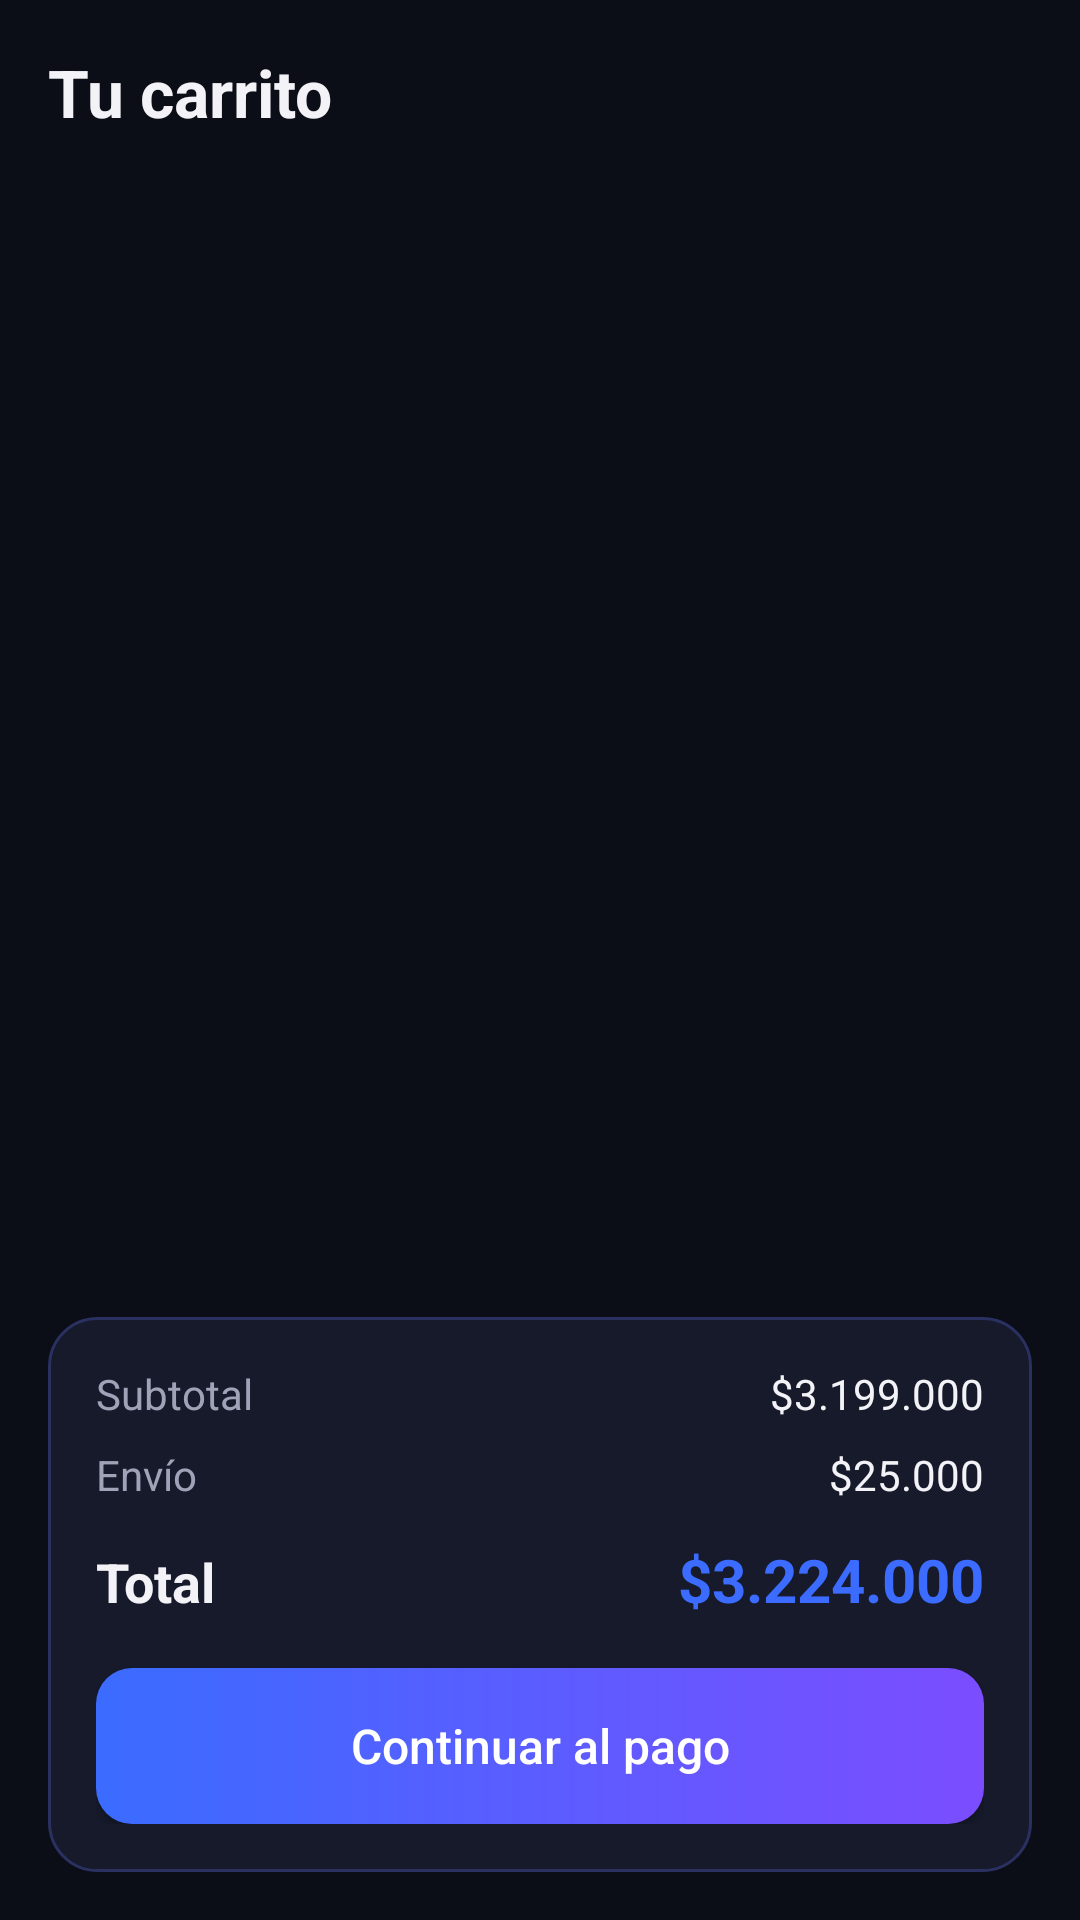

Write the Android layout XML for this screen, with the resource values it uses.
<!-- AndroidManifest.xml: application theme Theme.BacanoGaming -->
<!-- res/layout/fragment_cart.xml -->
<?xml version="1.0" encoding="utf-8"?>
<LinearLayout xmlns:android="http://schemas.android.com/apk/res/android"
    xmlns:app="http://schemas.android.com/apk/res-auto"
    xmlns:tools="http://schemas.android.com/tools"
    android:layout_width="match_parent"
    android:layout_height="match_parent"
    android:background="@color/bg_black"
    android:orientation="vertical"
    android:padding="16dp">

    <TextView
        android:layout_width="wrap_content"
        android:layout_height="wrap_content"
        android:text="@string/cart_title"
        android:textColor="@color/text_primary"
        android:textSize="22sp"
        android:textStyle="bold" />

    <FrameLayout
        android:layout_width="match_parent"
        android:layout_height="0dp"
        android:layout_marginTop="16dp"
        android:layout_weight="1">

        <androidx.recyclerview.widget.RecyclerView
            android:id="@+id/rvCarrito"
            android:layout_width="match_parent"
            android:layout_height="match_parent"
            app:layoutManager="androidx.recyclerview.widget.LinearLayoutManager"
            tools:itemCount="2"
            tools:listitem="@layout/item_cart" />

        <TextView
            android:id="@+id/tvCarritoVacio"
            android:layout_width="match_parent"
            android:layout_height="match_parent"
            android:gravity="center"
            android:text="@string/msg_cart_empty"
            android:textColor="@color/text_secondary"
            android:textSize="16sp"
            android:visibility="gone" />
    </FrameLayout>

    <LinearLayout
        android:layout_width="match_parent"
        android:layout_height="wrap_content"
        android:background="@drawable/bg_card"
        android:orientation="vertical"
        android:padding="16dp">

        <LinearLayout
            android:layout_width="match_parent"
            android:layout_height="wrap_content"
            android:orientation="horizontal">

            <TextView
                android:layout_width="0dp"
                android:layout_height="wrap_content"
                android:layout_weight="1"
                android:text="@string/cart_subtotal"
                android:textColor="@color/text_secondary" />

            <TextView
                android:id="@+id/tvSubtotal"
                android:layout_width="wrap_content"
                android:layout_height="wrap_content"
                android:text="@string/cart_subtotal_value"
                android:textColor="@color/text_primary" />
        </LinearLayout>

        <LinearLayout
            android:layout_width="match_parent"
            android:layout_height="wrap_content"
            android:layout_marginTop="8dp"
            android:orientation="horizontal">

            <TextView
                android:layout_width="0dp"
                android:layout_height="wrap_content"
                android:layout_weight="1"
                android:text="@string/cart_shipping"
                android:textColor="@color/text_secondary" />

            <TextView
                android:id="@+id/tvEnvio"
                android:layout_width="wrap_content"
                android:layout_height="wrap_content"
                android:text="@string/cart_shipping_value"
                android:textColor="@color/text_primary" />
        </LinearLayout>

        <LinearLayout
            android:layout_width="match_parent"
            android:layout_height="wrap_content"
            android:layout_marginTop="12dp"
            android:orientation="horizontal">

            <TextView
                android:layout_width="0dp"
                android:layout_height="wrap_content"
                android:layout_weight="1"
                android:text="@string/cart_total"
                android:textColor="@color/text_primary"
                android:textSize="18sp"
                android:textStyle="bold" />

            <TextView
                android:id="@+id/tvTotal"
                android:layout_width="wrap_content"
                android:layout_height="wrap_content"
                android:text="@string/cart_total_value"
                android:textColor="@color/primary_blue"
                android:textSize="20sp"
                android:textStyle="bold" />
        </LinearLayout>

        <Button
            android:id="@+id/btnContinuarPago"
            android:layout_width="match_parent"
            android:layout_height="52dp"
            android:layout_marginTop="16dp"
            android:background="@drawable/bg_button_gradient"
            android:text="@string/cart_checkout"
            android:textAllCaps="false"
            android:textColor="@color/white"
            android:textSize="16sp"
            app:backgroundTint="@null" />
    </LinearLayout>
</LinearLayout>
<!-- res/layout/item_cart.xml (included above) -->
<?xml version="1.0" encoding="utf-8"?>
<LinearLayout xmlns:android="http://schemas.android.com/apk/res/android"
    xmlns:app="http://schemas.android.com/apk/res-auto"
    android:layout_width="match_parent"
    android:layout_height="wrap_content"
    android:layout_marginBottom="12dp"
    android:background="@drawable/bg_card"
    android:gravity="center_vertical"
    android:orientation="horizontal"
    android:padding="12dp">

    <ImageView
        android:id="@+id/ivProductoCarrito"
        android:layout_width="80dp"
        android:layout_height="80dp"
        android:background="@drawable/bg_product_image"
        android:contentDescription="@string/desc_product_image"
        android:padding="20dp"
        android:src="@drawable/ic_products"
        app:tint="@color/primary_blue_dark" />

    <LinearLayout
        android:layout_width="0dp"
        android:layout_height="wrap_content"
        android:layout_marginStart="12dp"
        android:layout_weight="1"
        android:orientation="vertical">

        <TextView
            android:id="@+id/tvNombreCarrito"
            android:layout_width="match_parent"
            android:layout_height="wrap_content"
            android:maxLines="2"
            android:text="@string/detail_product_name"
            android:textColor="@color/text_primary"
            android:textSize="15sp" />

        <TextView
            android:id="@+id/tvPrecioCarrito"
            android:layout_width="wrap_content"
            android:layout_height="wrap_content"
            android:layout_marginTop="4dp"
            android:text="@string/detail_product_price"
            android:textColor="@color/primary_blue"
            android:textSize="16sp"
            android:textStyle="bold" />

        <LinearLayout
            android:layout_width="wrap_content"
            android:layout_height="wrap_content"
            android:layout_marginTop="8dp"
            android:gravity="center_vertical"
            android:orientation="horizontal">

            <TextView
                android:id="@+id/tvMenos"
                android:layout_width="36dp"
                android:layout_height="36dp"
                android:background="@drawable/bg_input"
                android:gravity="center"
                android:text="@string/cart_qty_minus"
                android:textColor="@color/text_primary"
                android:textSize="18sp" />

            <TextView
                android:id="@+id/tvCantidad"
                android:layout_width="40dp"
                android:layout_height="wrap_content"
                android:gravity="center"
                android:text="@string/cart_qty_value"
                android:textColor="@color/text_primary"
                android:textSize="16sp" />

            <TextView
                android:id="@+id/tvMas"
                android:layout_width="36dp"
                android:layout_height="36dp"
                android:background="@drawable/bg_chip_selected"
                android:gravity="center"
                android:text="@string/cart_qty_plus"
                android:textColor="@color/text_primary"
                android:textSize="18sp" />
        </LinearLayout>
    </LinearLayout>

    <TextView
        android:id="@+id/tvQuitar"
        android:layout_width="wrap_content"
        android:layout_height="48dp"
        android:gravity="center"
        android:paddingHorizontal="8dp"
        android:text="@string/cart_remove"
        android:textColor="@color/status_pending"
        android:textSize="13sp" />
</LinearLayout>
<!-- resources referenced by this layout -->
<resources>
  <color name="bg_black">#0B0D17</color>
  <color name="primary_blue">#3B6CFF</color>
  <color name="primary_blue_dark">#1F3FA8</color>
  <color name="status_pending">#FF4D6D</color>
  <color name="text_primary">#F2F2F7</color>
  <color name="text_secondary">#A0A3B8</color>
  <color name="white">#FFFFFF</color>
  <!-- drawable bg_button_gradient (drawable) -->
  <?xml version="1.0" encoding="utf-8"?>
  <shape xmlns:android="http://schemas.android.com/apk/res/android"
      android:shape="rectangle">
      <gradient
          android:angle="0"
          android:startColor="@color/primary_blue"
          android:endColor="@color/accent_purple" />
      <corners android:radius="12dp" />
  </shape>
  <!-- drawable bg_card (drawable) -->
  <?xml version="1.0" encoding="utf-8"?>
  <shape xmlns:android="http://schemas.android.com/apk/res/android"
      android:shape="rectangle">
      <solid android:color="@color/surface_dark" />
      <stroke
          android:width="1dp"
          android:color="@color/surface_border" />
      <corners android:radius="16dp" />
  </shape>
  <!-- drawable bg_chip_selected (drawable) -->
  <?xml version="1.0" encoding="utf-8"?>
  <shape xmlns:android="http://schemas.android.com/apk/res/android"
      android:shape="rectangle">
      <solid android:color="@color/primary_blue_dark" />
      <stroke
          android:width="1.5dp"
          android:color="@color/primary_blue" />
      <corners android:radius="12dp" />
  </shape>
  <!-- drawable bg_input (drawable) -->
  <?xml version="1.0" encoding="utf-8"?>
  <shape xmlns:android="http://schemas.android.com/apk/res/android"
      android:shape="rectangle">
      <solid android:color="@color/surface_dark" />
      <stroke
          android:width="1dp"
          android:color="@color/surface_border" />
      <corners android:radius="12dp" />
  </shape>
  <string name="cart_checkout">Continuar al pago</string>
  <string name="cart_qty_minus">−</string>
  <string name="cart_qty_plus">+</string>
  <string name="cart_qty_value">1</string>
  <string name="cart_remove">Quitar</string>
  <string name="cart_shipping">Envío</string>
  <string name="cart_shipping_value">$25.000</string>
  <string name="cart_subtotal">Subtotal</string>
  <string name="cart_subtotal_value">$3.199.000</string>
  <string name="cart_title">Tu carrito</string>
  <string name="cart_total">Total</string>
  <string name="cart_total_value">$3.224.000</string>
  <string name="desc_product_image">Imagen del producto</string>
  <string name="detail_product_name">PlayStation 5 Standard</string>
  <string name="detail_product_price">$3.199.000</string>
  <string name="msg_cart_empty">Tu carrito está vacío</string>
  <style name="Theme.BacanoGaming" parent="Base.Theme.BacanoGaming" />
  <color name="accent_purple">#7B4DFF</color>
  <color name="surface_dark">#161A2B</color>
  <color name="surface_border">#2A3060</color>
  <style name="Base.Theme.BacanoGaming" parent="Theme.Material3.DayNight.NoActionBar">
          
          
      </style>
</resources>
